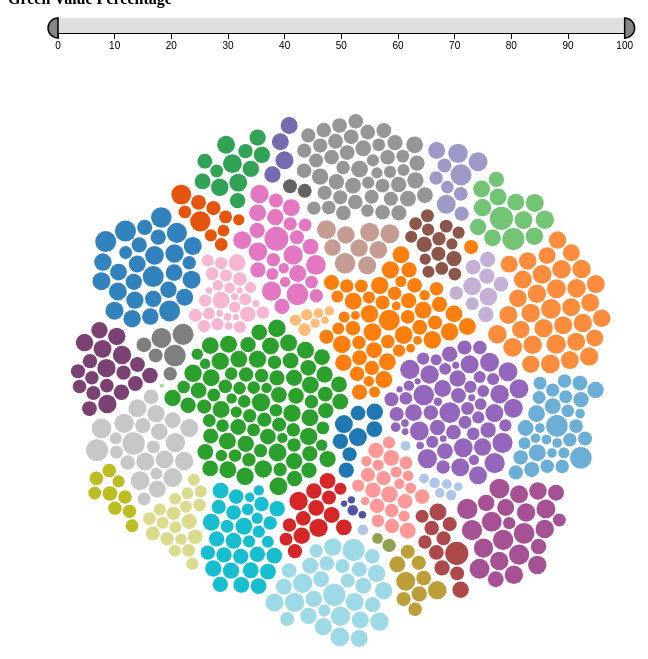
D3 v3 page, settled after 480 driven frames (8 s of simulated time); the page loaded 1 data file(s).



var width = 600,
	height = 600,
    padding = 1.5, // separation between same-color nodes
    clusterPadding = 6, // separation between different-color nodes
    maxRadius = 12;

var n = 729, // total number of nodes, changes according to selection
    m = 36; // number of distinct clusters
	
var color = d3.scale.ordinal()
	.domain(d3.range(m))
	.range(['#1f77b4', '#aec7e8', ' #ff7f0e', '#ffbb78', '#2ca02c', '#98df8a',
	'#d62728', '#ff9896', '#9467bd', '#c5b0d5', '#8c564b', '#c49c94',
	'#e377c2', '#f7b6d2', '#7f7f7f', '#c7c7c7', '#bcbd22', '#dbdb8d',
	'#17becf', '#9edae5', '#5254a3', '#8ca252', '#bd9e39', '#ad494a',
	'#a55194', '#6baed6', '#fd8d3c', '#74c476', '#9e9ac8', '#969696',
	'#636363', '#756bb1', '#31a354', '#e6550d', '#3182bd', '#7b4173']);

var clusters = new Array(m); // The largest node for each cluster.
var dataset = [];
var compareDataset = [	
		{
		"chart_title": "Combined Fuel Consumption",
		"unit": "Miles per Gallon"
		},
		{
			"chart_title": "Combined CO2 Emission",
			"unit": "Grams per Kilometer"
		}
];
var nodes = [];
var makeList = [];
var activeMake = [];
var node;
var chart1;
var force;

// var model = document.getElementById("modelText").value;
var poop = document.getElementsByClassName("filterMakeCheck").values;
var Acura = false;

//Converts objects to json strings in order to compare them
function isDuplicate(element, set, index){
	for (var i = 0; i < set.length; i++) {
		if(JSON.stringify(element) == JSON.stringify(set[i][index])){
			return true;
		}
	}
	return false;
}
	
//Returns the set of makes
function countMake(set, index){
	var cleaned = [];
	var number = 0;
	cleaned.push({
		"Make": set[0][index],
		"cluster": number
	});
	for(var i = 1; i < set.length; i++) {
		if(isDuplicate(set[i][index], cleaned, index) == false){
			number++;
			cleaned.push({
				"Make": set[i][index],
				"cluster": number
			});
		}
	}
	//console.log(cleaned.length, cleaned);
	return cleaned;
}

//Returns the cluster number for the make of the element
function makeNumber(element){
	for (var i = 0; i < makeList.length; i++){
		if(element == makeList[i].Make){
			return i;
		}
	}
	return 0;
}

//Returns lowest int value in a set
function getLowest(set, index){
	var lowest = set[0][index];
	for (var i = 1; i < set.length; i++){
		if (lowest > set[i][index]){
			lowest = set[i][index];
		}
	}
	return lowest;
}

//Returns highest int value in a set
function getHighest(set, index){
	var highest = set[0][index];
	for (var i = 1; i < set.length; i++){
		if (highest < set[i][index]){
			highest = set[i][index];
		}
	}
	return highest;
}

//Maps each element in 'data' to a node in 'set' using 'index' as the radius
function mapCar2Nodes(set, data, index){
	var clusterNumber;
	var radiusValue;
	var lowRangeScale = d3.scale.pow()
					.exponent(.1)
                    .domain([0, 729])
                    .range([10, 2]);
	var highRangeScale = d3.scale.pow()
					.exponent(.1)
                    .domain([0, 729])
                    .range([40, 12]);
	var lowRange = lowRangeScale(data.length);
	var highRange = highRangeScale(data.length);
	//console.log(lowRange, highRange);
	//Get highest element of type 'index' from dataset
	var low = getLowest(data, index);
	//Get lowest element of type 'index' from dataset
	var high = getHighest(data, index);
	//Scales the highest and lowest to range [3, 20]
	if (index == "CombinedCO2"){ //Rank CO2 Emission with lowest as highest
		var a = lowRange, b = highRange;
		lowRange = b;
		highRange = a;
	}
	var scale = d3.scale.linear()
                    .domain([low, high])
                    .range([lowRange, highRange]);
	for(var i = 0; i < data.length; i++){
		clusterNumber = makeNumber(data[i].Make);
		radiusValue = scale(data[i][index]);
		//radiusValue = 10;
		set.push({
			"cluster": clusterNumber,
			"radius": radiusValue,
			"Make": data[i].Make, //Brand
			"Model": data[i].Model, //Name of car
			"Cylinder": data[i].Cylinder,
			"Transmission": data[i].Transmission,
			"Drive": data[i].Drive,
			"Fuel": data[i].Fuel,
			"Cost": data[i].Cost,
			"CityMPG": data[i].CityMPG,
			"HighwayMPG": data[i].HighwayMPG,
			"CombinedMPG": data[i].CombinedMPG,
			"CityCO2": data[i].CityCO2,
			"HighwayCO2": data[i].HighwayCO2,
			"CombinedCO2": data[i].CombinedCO2,
			"GreenIndex": data[i].GreenIndex
		});
		if (!clusters[clusterNumber] || (radiusValue > clusters[clusterNumber].radius)){
			clusters[clusterNumber] = set[i];	
		} 			
	}
}

//Calculate Green Index which is a combination of CombinedMPG and CombinedCO2
function calculateGreen(set){
	var calculated = [];
	var lowestMPG = getLowest(set, "CombinedMPG");
	var highestMPG = getHighest(set, "CombinedMPG");
	var lowestCO2 = getLowest(set, "CombinedCO2");
	var highestCO2 = getHighest(set, "CombinedCO2");
	//Scale index to 50% MPG and 50% CO2 values
	var scaleMPG = d3.scale.linear()
                    .domain([lowestMPG, highestMPG])
                    .range([0, 50]);
	var scaleCO2 = d3.scale.linear()
                    .domain([lowestCO2, highestCO2])
                    .range([50, 0]);				
	for(var i = 0; i < set.length; i++){
		var GreenIndex = scaleMPG(set[i].CombinedMPG) + scaleCO2(set[i].CombinedCO2);
		calculated.push({
			"Make": set[i].Make, //Brand
			"Model": set[i].Model, //Name of car
			"Cylinder": set[i].Cylinder,
			"Transmission": set[i].Transmission,
			"Drive": set[i].Drive,
			"Fuel": set[i].Fuel,
			"Cost": set[i].Cost,
			"CityMPG": set[i].CityMPG,
			"HighwayMPG": set[i].HighwayMPG,
			"CombinedMPG": set[i].CombinedMPG,
			"CityCO2": set[i].CityCO2,
			"HighwayCO2": set[i].HighwayCO2,
			"CombinedCO2": set[i].CombinedCO2,
			"GreenIndex": GreenIndex
		});			
	}	
	return calculated;
}

//CSV to dataset
d3.csv("FuelEconomyDataset.csv", 
	function(row){
		return{
			"Make": row.Make, //Brand
			"Model": row.Model, //Name of car
			"Cylinder": +row.Cylinder,
			"Transmission": row.Transmission,
			"Drive": row.Drive,
			"Fuel": row.Fuel,
			"Cost": +row.Cost,
			"CityMPG": +row.CityMPG,
			"HighwayMPG": +row.HighwayMPG,
			"CombinedMPG": +row.CombinedMPG,
			"CityCO2": +row.CityCO2,
			"HighwayCO2": +row.HighwayCO2,
			"CombinedCO2": +row.CombinedCO2,
		};
	},
	function(error, data){
		//Initialize Data
		dataset = calculateGreen(data)		//Calculate the attribute of GreenIndex and add all attributes into dataset
		n = dataset.length	//Total number of cars in the dataset
		makeList = countMake(dataset, "Make"); //Returns a set of all makes
		m = makeList.length	//Set number of makes as well as clusters
		mapCar2Nodes(nodes, dataset, "GreenIndex"); //Puts each object in dataset into a node under 'nodes'
		//End Initialization			
		console.log(nodes) //Debugging
		visualize()	
		drawBrush()
	}
);

//Selects/Deselects all inputs under Make 
function selectMake(){
	//console.log(document.getElementById("SelectAllMake").checked);
	if (document.getElementById("SelectAllMake").checked == true){
		d3.selectAll('.makeBox').property('checked', true);
	} else{
		d3.selectAll('.makeBox').property('checked', false);
	}
	drawUpdate();
}

//Selects/Deselects all inputs under Transmission
function selectTransmission(){
	if (document.getElementById("SelectAllTransmission").checked == true){
		d3.selectAll('.transBox').property('checked', true);
	} else{
		d3.selectAll('.transBox').property('checked', false);
	}
	drawUpdate();
}

//cheap way of setting checked to true (need to make it loop through all checkboxes)
function toggleAcura(){
	document.getElementById("Audi").checked;
}

//Get all active index elements from dataset
function getActive(set, index){
	var active = [];
	for (var i = 0; i < set.length; i++){
		//console.log(document.getElementById("Audi").checked, set[2][index], document.getElementById(set[2][index]).checked);
		if(document.getElementById(set[i][index]).checked == true){		
			active.push(set[i]);
		}
	}
	return active;
}

//Checks each element in 'data' and compare it with every element in 'set', if there exist duplicates, add that into the filtered set
function filter(data, set, index){
	var filtered = [];
	for (var i = 0; i < data.length; i++){
		if (isDuplicate(data[i][index], set, index) ==  true){
			filtered.push(data[i]);
		}
	}
	return filtered;
}

//Returns the set with only attribute 'index'
function count(set, index){
	var total = [];
	total.push(set[0]);
	for(var i = 1; i < set.length; i++) {
		if(isDuplicate(set[i][index], total, index) == false){
			total.push(set[i]);
		}
	}
	return total;
}

//Updates dataset and filters
function drawUpdate(){
	var filteredSet = [];			
	// model = document.getElementById("modelText").value;
	d3.select("#area1").select("svg").remove();
	nodes = [];
	//Initialize Data
	var activeMake = getActive(makeList, "Make");		//First filter cars by make
	filteredSet = filter(dataset, activeMake, "Make"); 	//First filter cars by make	
	var transmissionList = count(dataset, "Transmission");
	var activeTransmission = getActive(transmissionList, "Transmission");	//Second filter cars by transmission	
	filteredSet = filter(filteredSet, activeTransmission, "Transmission");				//Second filter cars by transmission
	if (filteredSet.length > 0){  //Puts each object in dataset into a node under 'nodes'
		//console.log(document.getElementById("MPG").checked);
		if (document.getElementById("GV").checked == true){
			mapCar2Nodes(nodes, filteredSet, "GreenIndex");
		} else if (document.getElementById("MPG").checked == true){
			mapCar2Nodes(nodes, filteredSet, "CombinedMPG");
		} else if (document.getElementById("CO2").checked == true){
			mapCar2Nodes(nodes, filteredSet, "CombinedCO2");
		}
		//mapCar2Nodes(nodes, filteredSet, "GreenIndex");
	}	
	//End Initialization
	visualize();
}

//Draws the visualization
function visualize(){
	// Use the pack layout to initialize node positions.
	d3.layout.pack()
		.sort(null)
		.size([width, height])
		.children(function(d) { return d.values; })
		.value(function(d) { return d.radius * d.radius; })
		.nodes({values: d3.nest()
			.key(function(d) { return d.cluster; })
			.entries(nodes)
		});

	force = d3.layout.force()
		.nodes(nodes)
		.size([width, height])
		.gravity(.02)
		.charge(0)
		.on("tick", tick)
		.start();
	
	chart1 = d3.select("#area1").append("svg")
		.attr("width", width)
		.attr("height", height);

	node = chart1.selectAll("circle")
		.data(nodes)
		.enter().append("circle")
		.style("fill", function(d) { return color(d.cluster); })
		.on("mouseover", mouseOverPointFn)
		.on("mouseout", mouseOutPointFn)
		// on click code to trigger bar graph populating
		.on("click", mouseClickFn)
		//.call(force.drag); //Drag function

	node.transition()
		.duration(750)
		.delay(function(d, i) { return i * 5; })
		.attrTween("r", function(d) {
			var i = d3.interpolate(0, d.radius);
			return function(t) { return d.radius = i(t); };
		});

}

//Mouse over function
function mouseOverPointFn(d,i){
	//draw tooltip
	if (d3.select(this).style("opacity") > 0.4){
		d3.select(this).style("opacity", 0.7);
		d3.select("#tooltip")
			.style("visibility", "visible")
			.style("top", (event.pageY-10)+"px").style("left",(event.pageX+10)+"px")
			.html("Make: " + d.Make + "<br/>Model: " + d.Model + "<br/>Transmission: " +
			d.Transmission + "<br/>Cylinder: " + d.Cylinder + "<br/> <strong>CombinedMPG:" +
			d.CombinedMPG + "</strong><br/>CityMPG:" + d.CityMPG + "<br/>HighwayMPG:" + d.HighwayMPG + "<br/><strong>CombinedCO2:" + d.CombinedCO2 + "</strong><br/>CityCO2:" + d.CityCO2 + "<br/>HighwayCO2:" + d.HighwayCO2 +"<br/> <strong>Green Value:" + 
			d3.round(d.GreenIndex));
	} 
	if (d3.select(this).style("opacity") <= 0.4){
		d3.select(this).style("opacity", 0.1);
	}
}

function mouseOutPointFn(d, i){ 
	//console.log(d3.select(this).style("opacity"));
	if (d3.select(this).style("opacity") > 0.6){
		d3.select(this).style("opacity", 1);
	}
	if (d3.select(this).style("opacity") <= 0.6){
		d3.select(this).style("opacity", 0.1);
	}	
	d3.select("#tooltip").style("visibility", "hidden");
}

function tick(e) {
	node
	.each(cluster(10 * e.alpha * e.alpha))
	.each(collide(.5))
	.attr("cx", function(d) { return d.x; })
	.attr("cy", function(d) { return d.y; });
}

// Move d to be adjacent to the cluster node.
function cluster(alpha) {
	return function(d) {
		var cluster = clusters[d.cluster];
		if (cluster === d) return;
		var x = d.x - cluster.x,
		y = d.y - cluster.y,
		l = Math.sqrt(x * x + y * y),
		r = d.radius + cluster.radius;
		if (l != r) {
			l = (l - r) / l * alpha;
			d.x -= x *= l;
			d.y -= y *= l;
			cluster.x += x;
			cluster.y += y;
		}
	};
}

// Resolves collisions between d and all other circles.
function collide(alpha) {
	var quadtree = d3.geom.quadtree(nodes);
	return function(d) {
		var r = d.radius + maxRadius + Math.max(padding, clusterPadding),
		nx1 = d.x - r,
		nx2 = d.x + r,
		ny1 = d.y - r,
		ny2 = d.y + r;
		quadtree.visit(function(quad, x1, y1, x2, y2) {
			if (quad.point && (quad.point !== d)) {
				var x = d.x - quad.point.x,
				y = d.y - quad.point.y,
				l = Math.sqrt(x * x + y * y),
				r = d.radius + quad.point.radius + (d.cluster === quad.point.cluster ? padding : clusterPadding);
				if (l < r) {
					l = (l - r) / l * alpha;
					d.x -= x *= l;
					d.y -= y *= l;
					quad.point.x += x;
					quad.point.y += y;
				}
			}
			return x1 > nx2 || x2 < nx1 || y1 > ny2 || y2 < ny1;
		});
	};
}

//Mouse Click Function
function mouseClickFn(d,i){	
	d3.select("#area2").selectAll("svg").remove();
	compareDataset[0][d.Make + " " + d.Model] = d.CombinedMPG;	//First bar chart
	compareDataset[1][d.Make + " " + d.Model] = d.CombinedCO2;	//Second bar chart
	drawBars(compareDataset);
	console.log(compareDataset[0]);	
}

//Draws Bar Chart
function drawBars(data){			
	
	var WIDTH = 1800;
	var Y_DATA_FORMAT = d3.format("");
	var margin = {top: 60, right: 20, bottom: 30, left: 60},
		width = WIDTH - margin.left - margin.right,
		height = WIDTH - margin.top - margin.bottom;
	var groups = [];

	var makeBar = function(width, height, bar_data) {
		var Y_DATA_FORMAT = d3.format("");
		var Y_AXIS_LABEL = bar_data.unit;
		if (bar_data.unit === 'percentage') {
			Y_DATA_FORMAT = d3.format(".1%");
		}
		var x = d3.scale.ordinal()
			.rangeRoundBands([0, width], 0.1);
		var y = d3.scale.linear()
			.range([height, 0]);
		var xAxis = d3.svg.axis()
			.scale(x)
			.orient("bottom");  
		var yAxis = d3.svg.axis()
			.scale(y)
			.orient("left")
			.tickFormat(Y_DATA_FORMAT);  
		var value_data = groups.map(function(d) {
			return {x_axis: d, y_axis: bar_data[d]};
		});  
		x.domain(value_data.map(function(d) { return d.x_axis; }));
		y.domain([0, d3.max(value_data, function(d) { return d.y_axis; })]);
		var svg = d3.select("#area2").append("svg")
			.attr("width", width + margin.left + margin.right)
			.attr("height", height + margin.top + margin.bottom)
			.append("g")
			.attr("transform", "translate(" + margin.left + "," + margin.top + ")");      
		var detailBox = svg.append("svg:text")
			.attr("dx", "20px")
			.attr("dy", "-5px")
			.attr("text-anchor", "right")
			.style("fill", "#1D5096")
			.style("font-weight", "bold");
		var title = svg.append("text")
			.attr("x", 0)
			.attr("y", -50)
			.style("font-size","12px")
			.style("font-weight", "bold")
			.attr("class","chart-title")
			.text(bar_data.chart_title);
		svg.append("g")
			.attr("class", "x axis")
			.attr("transform", "translate(0," + height + ")")
			.call(xAxis);
		svg.append("g")
			.attr("class", "y axis")
			.call(yAxis)
			.append("text")
			.attr("transform", "rotate(0)")
			.attr("y", -25)
			.attr("x", 0)
			.style("font-size","10px")
			.style("text-anchor", "left")
			.text(Y_AXIS_LABEL);
		svg.selectAll(".bar")
			.data(value_data)
			.enter().append("rect")
			//Colour
			.style("fill", function(d) {
				var color_index = makeNumber(d.x_axis.substr(0,d.x_axis.indexOf(' ')));
				//console.log(d.x_axis.substr(0,d.x_axis.indexOf(' ')), makeNumber(d.x_axis.substr(0,d.x_axis.indexOf(' '))));
				return color(color_index);				
			})
			.attr("x", function(d) { return x(d.x_axis); })
			.attr("width", x.rangeBand())
			.attr("y", function(d) { return y(d.y_axis); })
			.attr("height", function(d) { return height - y(d.y_axis); })
			.on("mouseover", function(d, i, j) {
				detailBox.attr("x", x.range()[i] - Y_DATA_FORMAT(d.y_axis).length / 2)
					.attr("y", y(d.y_axis))
					.text(Y_DATA_FORMAT(d.y_axis))
					.style("visibility", "visible");    
				d3.select("#tooltip")
					.style("visibility", "visible")
					.style("top", (event.pageY-10)+"px").style("left",(event.pageX+10)+"px")
					.html(d.x_axis);
				d3.select(this)
					.style("opacity", 0.7);
			})
			.on("mouseout", function() {
				detailBox.style("visibility", "hidden");        
				d3.select(this)
					.style("opacity", 1.0);
				d3.select("#tooltip").style("visibility", "hidden");
			})
			.on("click", function(d){
				//console.log(compareDataset[0], d);
				delete compareDataset[0][d.x_axis];
				//console.log(compareDataset[0]);
				d3.select("#area2").selectAll("svg").remove();
				drawBars(compareDataset);
			});
	};

	var width = width / data.length - 10;
	width = width > 180 ? width : 180;
	var keys = Object.keys(data[0]);

	for (var i = 0; i < keys.length; i++) {
	  if (keys[i] !== "chart_title" && keys[i] !== "unit") {
		groups.push(keys[i]);
	  }
	}

	for (i = 0; i < data.length; i++) {
	  makeBar(width, 200, data[i]);
	}
}

//Draws sliders
function drawBrush(){
// var data = d3.range(800).map(Math.random);

	var margin = {top: 0, right: 50, bottom: 30, left: 50},
		width = 1800 - margin.left - margin.right,
		height = 50 - margin.top - margin.bottom;

	var x = d3.scale.linear()
		.range([0, width / 3])
		.domain([0, 100]);

	var y = d3.random.normal(height / 2, height / 8);

	var brush = d3.svg.brush()
		.x(x)
		.extent([0, 100])   //initial placement of brush
		.on("brushstart", brushstart)
		.on("brush", brushmove)
		.on("brushend", brushend);

	var arc = d3.svg.arc() //Slider Ends
		.outerRadius(height / 2)    //size of the handles
		.startAngle(0)
		.endAngle(function(d, i) { return i ? -Math.PI : Math.PI; });

	var chartBrush = d3.select("#area4Brush").append("svg")
		.attr("width", width + margin.left + margin.right)
		.attr("height", height + margin.top + margin.bottom)
	  .append("g")
		.attr("transform", "translate(" + margin.left + "," + margin.top + ")");

	chartBrush.append("g")
		.attr("class", "x axis")
		.attr("transform", "translate(0," + (height+5) + ")") //Axis
		.call(d3.svg.axis().scale(x).orient("bottom"));

	/*var circle = svg.append("g").selectAll("circle")
		.data(data)
	  .enter().append("circle")
		.attr("transform", function(d) { return "translate(" + x(d) + "," + y() + ")"; })
		.attr("r", 3.5);*/

	var brushg = chartBrush.append("g")
		.attr("class", "brush")
		.call(brush);

	brushg.selectAll(".resize").append("path")
		.attr("transform", "translate(0," +  height + ")")
		.attr("d", arc);

	brushg.selectAll("rect")
		.attr("height", height/1.25)
		.attr("transform", "translate(0," +  (height-10)  + ")");
		
	function brushstart() {
		chartBrush.classed("selecting", true);
	}

	function brushmove() {
		var s = brush.extent();  //returns the value of min and max of the brush range [x1,x2]
		brushend();
	}
	
	function brushend() {
		chartBrush.classed("selecting", !d3.event.target.empty());
		var s = brush.extent();
		var lowRangeScale = d3.scale.pow()
							.exponent(.1)
							.domain([0, 729])
							.range([10, 2]);
		var highRangeScale = d3.scale.pow()
							.exponent(.1)
							.domain([0, 729])
							.range([40, 12]);
		var lowRange = lowRangeScale(nodes.length);
		var highRange = highRangeScale(nodes.length);
		var scale = d3.scale.linear()
					.domain([0.01, 99.99])
					.range([lowRange, highRange]);
		
		//console.log(nodes.length);
		
		var circles = d3.select("#area1").selectAll("circle") //Less than Smallest
			.filter(function() {
				//console.log(d3.select(this));
				return d3.select(this).attr("r") < scale(s[0]);
			})
			.style("opacity", 0.1);
		
		circles = d3.select("#area1").selectAll("circle")	//Greater than Largest
			.filter(function() {
				//console.log(d3.select(this));
				return d3.select(this).attr("r") > scale(s[1]);
			})
			.style("opacity", 0.1);
		
		circles = d3.select("#area1").selectAll("circle")	//Greater than Smallest
			.filter(function() {
				//console.log(d3.select(this));
				return d3.select(this).attr("r") > scale(s[0]);
			})
			.filter(function() {							//Less than Largest
				//console.log(d3.select(this));
				return d3.select(this).attr("r") < scale(s[1]);
			})
			.style("opacity", 1);
		
		//console.log(scale(s[0]) + " and " + scale(s[1]));
		console.log(s[0] + " and " + s[1]);
	}
}




### data: FuelEconomyDataset.csv
Make, Model, Cylinder, Transmission, CityMPG, HighwayMPG, CombinedMPG, Air Aspir Method, Air Aspiration Method Desc, Transmission, Trans Desc, Drive, Drive Desc, Fuel, Fuel Usage Desc - Conventional Fuel, Cost, EPA Calculated Annual Fuel Cost - Conven…, Carline Class, Carline Class Desc, Release Date, CityCO2, HighwayCO2, CombinedCO2
Acura, ILX, 4, Auto(S5), 24, 35, 28, NA, Naturally Aspirated, SA, Semi-Automatic, F, 2-Wheel Drive, Front, GP, Gasoline (Premium Unleaded Recommended), 2050, 2050, 4, Compact Cars, 6/20/2014, 367, 255, 316
Acura, ILX, 4, Manual(M6), 22, 31, 25, NA, Naturally Aspirated, M, Manual, F, 2-Wheel Drive, Front, GP, Gasoline (Premium Unleaded Recommended), 2300, 2300, 4, Compact Cars, 6/20/2014, 403, 284, 350
Acura, TLX, 4, Auto(S8), 24, 35, 28, NA, Naturally Aspirated, SA, Semi-Automatic, F, 2-Wheel Drive, Front, GP, Gasoline (Premium Unleaded Recommended), 2050, 2050, 4, Compact Cars, 7/25/2014, 372, 250, 316
Acura, RLX, 6, Auto(S6), 20, 31, 24, NA, Naturally Aspirated, SA, Semi-Automatic, F, 2-Wheel Drive, Front, GP, Gasoline (Premium Unleaded Recommended), 2400, 2400, 5, Midsize Cars, 6/3/2014, 451, 290, 378
Acura, MDX 2WD, 6, Auto(S6), 20, 28, 23, NA, Naturally Aspirated, SA, Semi-Automatic, F, 2-Wheel Drive, Front, GP, Gasoline (Premium Unleaded Recommended), 2500, 2500, 30, Small SUV 2WD, 6/3/2014, 448, 313, 387
Acura, RDX 2WD, 6, Auto(S6), 20, 28, 23, NA, Naturally Aspirated, SA, Semi-Automatic, F, 2-Wheel Drive, Front, GP, Gasoline (Premium Unleaded Recommended), 2500, 2500, 30, Small SUV 2WD, 4/1/2014, 443, 315, 385
Acura, MDX 4WD, 6, Auto(S6), 18, 27, 21, NA, Naturally Aspirated, SA, Semi-Automatic, A, All Wheel Drive, GP, Gasoline (Premium Unleaded Recommended), 2700, 2700, 31, Small SUV 4WD, 6/3/2014, 485, 331, 416
Acura, RDX 4WD, 6, Auto(S6), 19, 27, 22, NA, Naturally Aspirated, SA, Semi-Automatic, A, All Wheel Drive, GP, Gasoline (Premium Unleaded Recommended), 2600, 2600, 31, Small SUV 4WD, 4/1/2014, 456, 329, 399
Aston Martin, V12 Vantage S, 12, Auto(AM7), 12, 18, 14, NA, Naturally Aspirated, AM, Automated Manual, R, 2-Wheel Drive, Rear, GP, Gasoline (Premium Unleaded Recommended), 4050, 4050, 1, Two Seaters, 1/20/2014, 742, 488, 628
Aston Martin, V8 Vantage, 8, Auto(AM7), 14, 21, 16, NA, Naturally Aspirated, AM, Automated Manual, R, 2-Wheel Drive, Rear, GP, Gasoline (Premium Unleaded Recommended), 3550, 3550, 1, Two Seaters, 5/19/2014, 655, 426, 552
Aston Martin, V8 Vantage, 8, Manual(M6), 13, 19, 15, NA, Naturally Aspirated, M, Manual, R, 2-Wheel Drive, Rear, GP, Gasoline (Premium Unleaded Recommended), 3800, 3800, 1, Two Seaters, 5/19/2014, 681, 461, 582
Aston Martin, V8 Vantage S, 8, Auto(AM7), 14, 21, 16, NA, Naturally Aspirated, AM, Automated Manual, R, 2-Wheel Drive, Rear, GP, Gasoline (Premium Unleaded Recommended), 3550, 3550, 1, Two Seaters, 5/19/2014, 655, 426, 552
Aston Martin, V8 Vantage S, 8, Manual(M6), 13, 19, 15, NA, Naturally Aspirated, M, Manual, R, 2-Wheel Drive, Rear, GP, Gasoline (Premium Unleaded Recommended), 3800, 3800, 1, Two Seaters, 5/19/2014, 681, 461, 582
Aston Martin, Vantage GT, 8, Auto(AM7), 14, 21, 16, NA, Naturally Aspirated, AM, Automated Manual, R, 2-Wheel Drive, Rear, GP, Gasoline (Premium Unleaded Recommended), 3550, 3550, 1, Two Seaters, 5/19/2014, 655, 426, 552
Aston Martin, Vantage GT, 8, Manual(M6), 13, 19, 15, NA, Naturally Aspirated, M, Manual, R, 2-Wheel Drive, Rear, GP, Gasoline (Premium Unleaded Recommended), 3800, 3800, 1, Two Seaters, 5/19/2014, 681, 461, 582
Aston Martin, DB9, 12, Auto(S6), 13, 19, 15, NA, Naturally Aspirated, SA, Semi-Automatic, R, 2-Wheel Drive, Rear, GP, Gasoline (Premium Unleaded Recommended), 3800, 3800, 2, Minicompact Cars, 6/3/2014, 679, 475, 587
Audi, R8, 8, Auto(AM-S7), 14, 23, 17, NA, Naturally Aspirated, AMS, Automated Manual- Selectable (e.g. Autom…, A, All Wheel Drive, GP, Gasoline (Premium Unleaded Recommended), 3350, 3350, 1, Two Seaters, 6/9/2014, 656, 394, 538
Audi, R8, 8, Manual(M6), 11, 20, 14, NA, Naturally Aspirated, M, Manual, A, All Wheel Drive, GP, Gasoline (Premium Unleaded Recommended), 4050, 4050, 1, Two Seaters, 6/9/2014, 772, 439, 622
Audi, R8, 10, Auto(AM-S7), 13, 22, 16, NA, Naturally Aspirated, AMS, Automated Manual- Selectable (e.g. Autom…, A, All Wheel Drive, GP, Gasoline (Premium Unleaded Recommended), 3550, 3550, 1, Two Seaters, 6/9/2014, 686, 400, 557
Audi, R8, 10, Manual(M6), 12, 19, 14, NA, Naturally Aspirated, M, Manual, A, All Wheel Drive, GP, Gasoline (Premium Unleaded Recommended), 4050, 4050, 1, Two Seaters, 6/9/2014, 753, 454, 618
Audi, R8 Spyder, 8, Auto(AM-S7), 14, 23, 17, NA, Naturally Aspirated, AMS, Automated Manual- Selectable (e.g. Autom…, A, All Wheel Drive, GP, Gasoline (Premium Unleaded Recommended), 3350, 3350, 1, Two Seaters, 6/9/2014, 656, 394, 538
Audi, R8 Spyder, 8, Manual(M6), 11, 20, 14, NA, Naturally Aspirated, M, Manual, A, All Wheel Drive, GP, Gasoline (Premium Unleaded Recommended), 4050, 4050, 1, Two Seaters, 6/9/2014, 772, 439, 622
Audi, R8 Spyder, 10, Auto(AM-S7), 13, 22, 16, NA, Naturally Aspirated, AMS, Automated Manual- Selectable (e.g. Autom…, A, All Wheel Drive, GP, Gasoline (Premium Unleaded Recommended), 3550, 3550, 1, Two Seaters, 6/9/2014, 686, 400, 557
Audi, R8 Spyder, 10, Manual(M6), 12, 19, 14, NA, Naturally Aspirated, M, Manual, A, All Wheel Drive, GP, Gasoline (Premium Unleaded Recommended), 4050, 4050, 1, Two Seaters, 6/9/2014, 753, 454, 618
Audi, TT Roadster quattro, 4, Auto(AM-S6), 22, 31, 26, TC, Turbocharged, AMS, Automated Manual- Selectable (e.g. Autom…, A, All Wheel Drive, GP, Gasoline (Premium Unleaded Recommended), 2200, 2200, 1, Two Seaters, 1/15/2014, 395, 284, 345
Audi, A3, 4, Auto(AM-S6), 23, 33, 27, TC, Turbocharged, AMS, Automated Manual- Selectable (e.g. Autom…, F, 2-Wheel Drive, Front, GP, Gasoline (Premium Unleaded Recommended), 2100, 2100, 3, Subcompact Cars, 2/25/2014, 379, 267, 328
Audi, A3, 4, Auto(AM-S6), 31, 43, 36, TC, Turbocharged, AMS, Automated Manual- Selectable (e.g. Autom…, F, 2-Wheel Drive, Front, DU, Diesel, ultra low sulfur (15 ppm, maximu…, 1550, 1550, 3, Subcompact Cars, 7/28/2014, 326, 236, 285
… [head cut at 6 KiB]